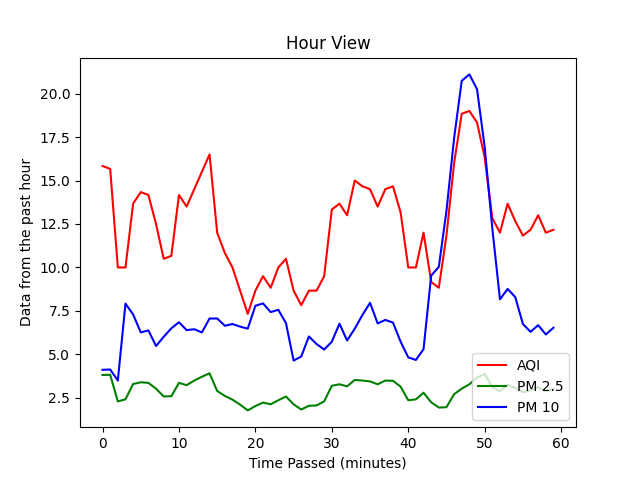

The table this chart was drawn from, first rows:
timestamp, pm2.5, pm10, aqi
2024-05-04 13:06:00.008964, 1.967, 13.25, 11.83
2024-05-04 13:07:00.008941, 1.95, 10.03, 8.833
2024-05-04 13:08:00.008918, 2.25, 9.533, 9.167
2024-05-07 11:11:00.052064, 2.8, 5.3, 12.0
2024-05-07 11:12:00.012029, 2.417, 4.683, 10.0
2024-05-07 11:13:00.004946, 2.367, 4.833, 10.0
2024-05-07 11:14:00.005759, 3.15, 5.733, 13.17
2024-05-07 11:15:00.006083, 3.483, 6.833, 14.67
2024-05-07 11:16:00.006269, 3.5, 6.983, 14.5
2024-05-07 11:17:00.007187, 3.283, 6.783, 13.5
2024-05-07 11:18:00.007381, 3.45, 7.967, 14.5
2024-05-07 11:19:00.007716, 3.5, 7.267, 14.67
2024-05-07 11:20:00.008282, 3.533, 6.483, 15.0
2024-05-07 11:21:00.008756, 3.167, 5.8, 13.0
2024-05-07 11:22:00.009139, 3.283, 6.767, 13.67
2024-05-07 11:23:00.008537, 3.2, 5.733, 13.33
2024-05-07 11:24:00.009498, 2.3, 5.283, 9.5
2024-05-07 11:25:00.009200, 2.067, 5.6, 8.667
2024-05-07 11:26:00.009031, 2.05, 6.033, 8.667
2024-05-07 11:27:00.009125, 1.833, 4.883, 7.833
2024-05-07 11:28:00.009425, 2.133, 4.65, 8.667
2024-05-07 11:29:00.009167, 2.583, 6.8, 10.5
2024-05-07 11:30:00.008768, 2.367, 7.567, 10.0
2024-05-07 11:31:00.008669, 2.133, 7.433, 8.833
2024-05-07 11:32:00.008813, 2.233, 7.933, 9.5
2024-05-07 11:33:00.008856, 2.033, 7.8, 8.667
2024-05-07 11:34:00.008783, 1.783, 6.483, 7.333
2024-05-07 11:35:00.008671, 2.117, 6.6, 8.667
2024-05-07 11:36:00.008613, 2.4, 6.75, 10.0
2024-05-07 11:37:00.009023, 2.617, 6.65, 10.83
2024-05-07 11:38:00.008770, 2.9, 7.067, 12.0
2024-05-07 11:39:00.008715, 3.917, 7.067, 16.5
2024-05-07 11:40:00.008718, 3.717, 6.267, 15.5
2024-05-07 11:41:00.008966, 3.5, 6.45, 14.5
2024-05-07 11:42:00.008502, 3.233, 6.4, 13.5
2024-05-07 11:43:00.008757, 3.367, 6.85, 14.17
2024-05-07 11:44:00.008684, 2.6, 6.5, 10.67
2024-05-07 11:45:00.008767, 2.583, 6.017, 10.5
2024-05-07 11:46:00.008667, 3.033, 5.483, 12.5
2024-05-07 11:47:00.017570, 3.367, 6.383, 14.17
2024-05-07 11:48:00.008890, 3.4, 6.267, 14.33
2024-05-07 11:49:00.008746, 3.3, 7.3, 13.67
2024-05-07 11:53:00.004394, 2.42, 7.92, 10.0
2024-05-07 13:16:00.042595, 2.3, 3.5, 10.0
2024-05-07 13:18:00.004108, 3.833, 4.133, 15.67
2024-05-07 13:19:00.004709, 3.817, 4.117, 15.83
2024-05-07 13:20:00.005289, 3.717, 4.017, 15.5
2024-05-07 13:21:00.005729, 3.433, 3.733, 14.5
2024-05-07 13:22:00.006131, 3.55, 3.917, 14.83
2024-05-07 13:23:00.006606, 2.417, 3.417, 10.0
2024-05-07 13:24:00.007002, 2.2, 3.117, 9.167
2024-05-07 13:25:00.007481, 2.117, 2.967, 9.0
2024-05-07 13:26:00.008265, 2.467, 2.95, 10.0
2024-05-07 13:27:00.008624, 2.1, 2.933, 8.833
2024-05-07 13:28:00.008984, 2.15, 3.183, 9.0
2024-05-07 13:29:00.008834, 2.5, 3.783, 10.5
2024-05-07 13:30:00.008787, 2.017, 3.9, 8.333
2024-05-07 13:31:00.009009, 1.7, 4.333, 7.5
2024-05-07 13:32:00.008827, 1.783, 4.267, 7.833
2024-05-07 13:33:00.008939, 2.017, 3.717, 8.5
